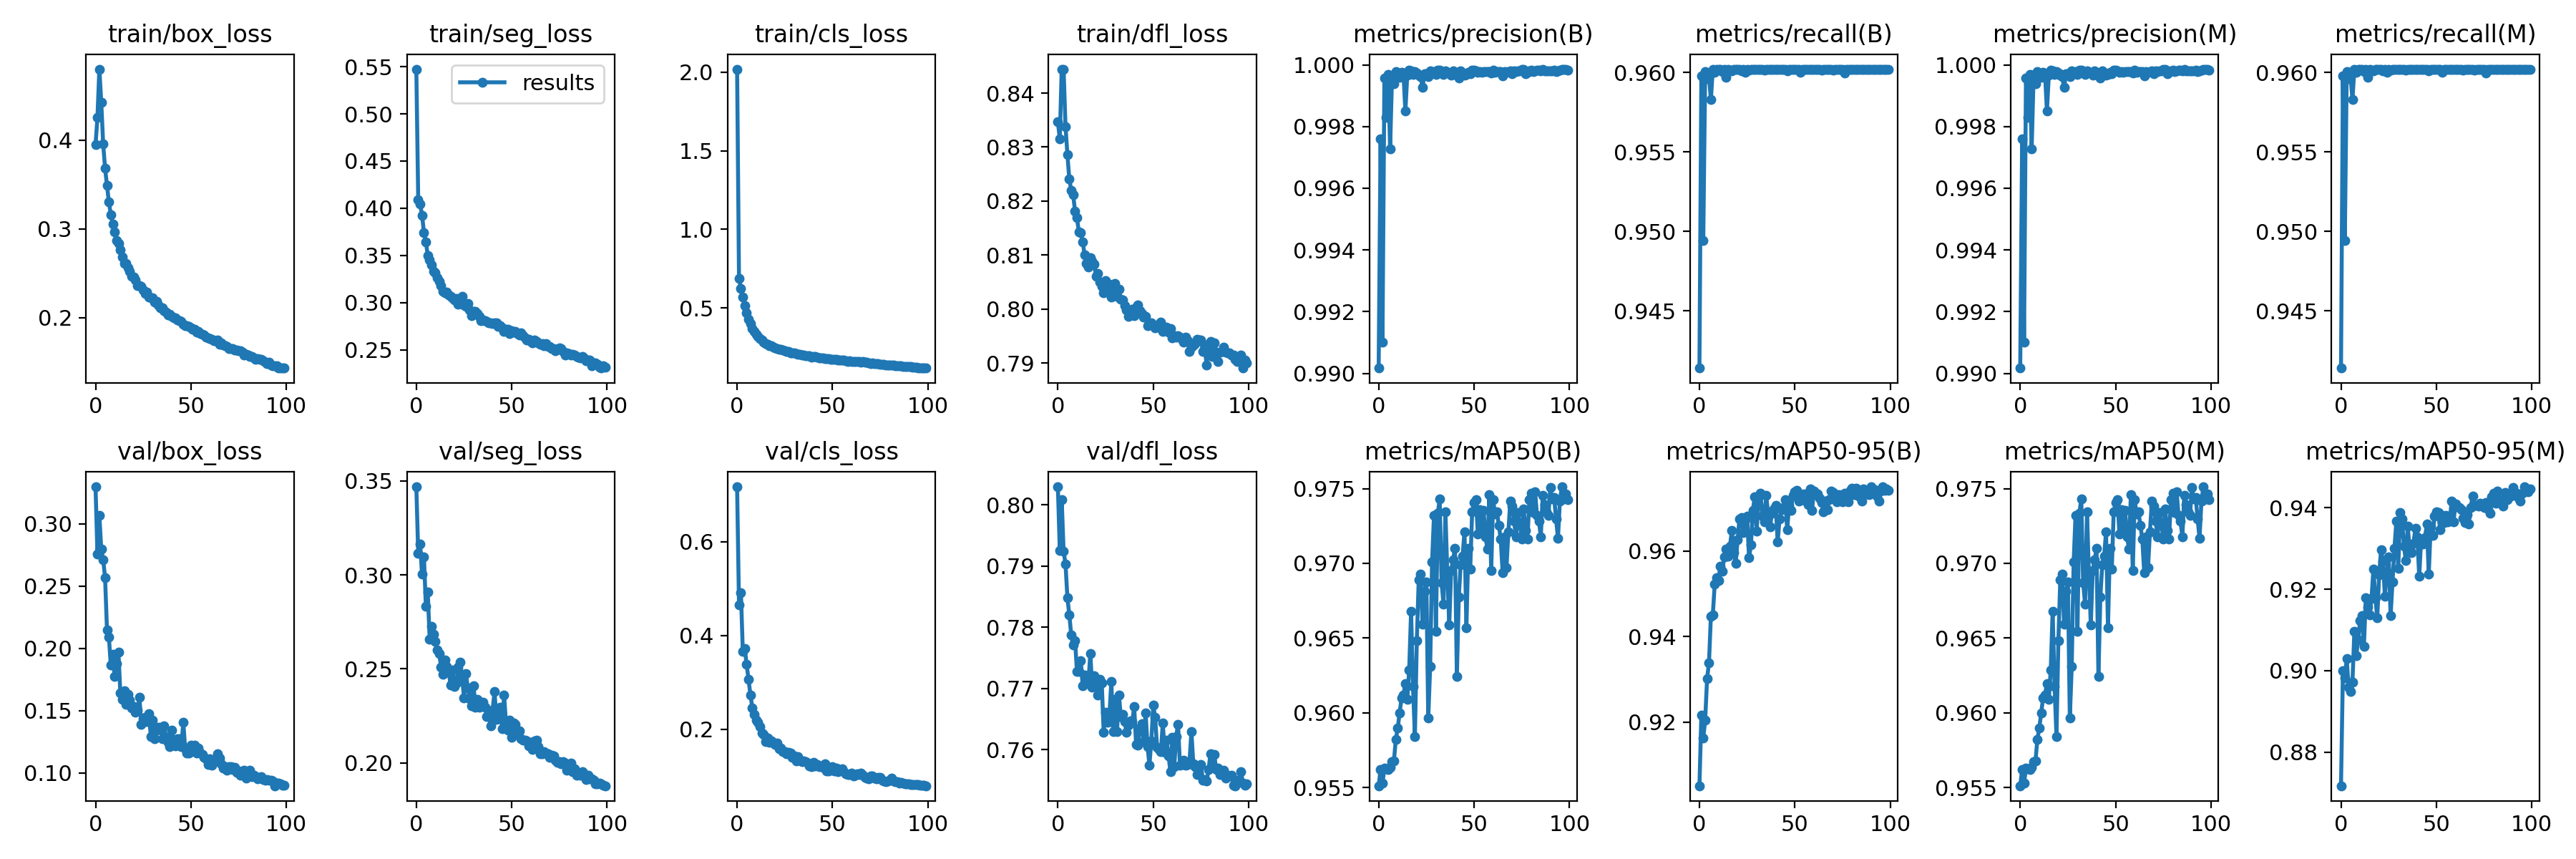

Source data for this figure (header and first rows):
epoch, train/box_loss, train/seg_loss, train/cls_loss, train/dfl_loss, metrics/precision(B), metrics/recall(B), metrics/mAP50(B), metrics/mAP50-95(B), metrics/precision(M), metrics/recall(M), metrics/mAP50(M), metrics/mAP50-95(M), val/box_loss, val/seg_loss, val/cls_loss, val/dfl_loss, lr/pg0, lr/pg1, lr/pg2
0, 0.3951, 0.5474, 2.018, 0.8347, 0.9902, 0.9414, 0.9551, 0.9051, 0.9902, 0.9414, 0.9551, 0.8717, 0.3298, 0.3469, 0.7167, 0.8029, 0.07015, 0.003317, 0.003317
1, 0.4254, 0.4087, 0.6892, 0.8315, 0.9976, 0.9598, 0.9562, 0.9216, 0.9976, 0.9598, 0.9562, 0.8999, 0.2756, 0.3115, 0.4654, 0.7926, 0.04008, 0.006584, 0.006584
2, 0.4801, 0.4045, 0.6269, 0.8444, 0.991, 0.9494, 0.9553, 0.9163, 0.991, 0.9494, 0.9553, 0.8982, 0.3068, 0.3163, 0.4913, 0.8009, 0.009952, 0.009786, 0.009786
3, 0.4427, 0.3927, 0.5719, 0.8445, 0.9996, 0.9601, 0.9563, 0.9204, 0.9996, 0.9601, 0.9563, 0.9029, 0.2797, 0.3003, 0.3659, 0.7924, 0.009703, 0.009703, 0.009703
4, 0.3957, 0.3744, 0.5136, 0.8338, 0.9983, 0.9596, 0.9562, 0.9302, 0.9983, 0.9596, 0.9562, 0.8959, 0.2713, 0.3097, 0.3716, 0.7903, 0.009703, 0.009703, 0.009703
5, 0.3682, 0.3643, 0.4684, 0.8286, 0.9997, 0.9598, 0.9562, 0.9338, 0.9997, 0.9598, 0.9562, 0.8948, 0.2569, 0.2834, 0.3387, 0.7848, 0.009604, 0.009604, 0.009604
6, 0.3491, 0.3502, 0.4305, 0.824, 0.9973, 0.9583, 0.9564, 0.9448, 0.9973, 0.9583, 0.9564, 0.8972, 0.215, 0.2908, 0.3061, 0.782, 0.009505, 0.009505, 0.009505
7, 0.3302, 0.3454, 0.4013, 0.822, 0.9996, 0.9602, 0.9567, 0.9451, 0.9996, 0.9602, 0.9567, 0.9096, 0.209, 0.2658, 0.2729, 0.7787, 0.009406, 0.009406, 0.009406
8, 0.3164, 0.3401, 0.3721, 0.8212, 0.9994, 0.96, 0.9568, 0.9522, 0.9994, 0.96, 0.9568, 0.9036, 0.1866, 0.2725, 0.2457, 0.7771, 0.009307, 0.009307, 0.009307
9, 0.3055, 0.3328, 0.3532, 0.8181, 0.9998, 0.9602, 0.9582, 0.9538, 0.9998, 0.9602, 0.9582, 0.9076, 0.1952, 0.2686, 0.2313, 0.7778, 0.009208, 0.009208, 0.009208
10, 0.2965, 0.3319, 0.333, 0.8169, 0.9997, 0.9602, 0.959, 0.9531, 0.9997, 0.9602, 0.959, 0.9124, 0.1777, 0.2647, 0.2201, 0.7728, 0.009109, 0.009109, 0.009109
11, 0.2868, 0.3264, 0.3199, 0.8143, 0.9996, 0.9602, 0.96, 0.9565, 0.9996, 0.9602, 0.96, 0.9135, 0.1877, 0.2601, 0.2147, 0.7728, 0.00901, 0.00901, 0.00901
12, 0.2836, 0.3223, 0.3076, 0.8142, 0.9998, 0.96, 0.961, 0.9554, 0.9998, 0.96, 0.961, 0.906, 0.1971, 0.2581, 0.2065, 0.7745, 0.008911, 0.008911, 0.008911
13, 0.2766, 0.3176, 0.2967, 0.8125, 0.9997, 0.9602, 0.9612, 0.9586, 0.9997, 0.9602, 0.9612, 0.9179, 0.1642, 0.2508, 0.192, 0.7704, 0.008812, 0.008812, 0.008812
14, 0.2687, 0.3117, 0.2845, 0.8101, 0.9985, 0.9597, 0.962, 0.9604, 0.9985, 0.9597, 0.962, 0.9156, 0.159, 0.247, 0.1887, 0.7721, 0.008713, 0.008713, 0.008713
15, 0.2612, 0.3104, 0.276, 0.8084, 0.9997, 0.9602, 0.9609, 0.9588, 0.9997, 0.9602, 0.9609, 0.9137, 0.1658, 0.2546, 0.1742, 0.7716, 0.008614, 0.008614, 0.008614
16, 0.2609, 0.3109, 0.2695, 0.8077, 0.9998, 0.9601, 0.9629, 0.9612, 0.9998, 0.9601, 0.9629, 0.9178, 0.1551, 0.2514, 0.1812, 0.7708, 0.008515, 0.008515, 0.008515
17, 0.256, 0.3085, 0.263, 0.8095, 0.9998, 0.9601, 0.9668, 0.9649, 0.9998, 0.9601, 0.9668, 0.9249, 0.1629, 0.2482, 0.1729, 0.7757, 0.008416, 0.008416, 0.008416
18, 0.252, 0.3067, 0.2608, 0.8089, 0.9997, 0.9602, 0.9618, 0.9596, 0.9997, 0.9602, 0.9618, 0.9178, 0.1587, 0.2412, 0.1754, 0.7701, 0.008317, 0.008317, 0.008317
19, 0.2463, 0.3048, 0.2541, 0.8083, 0.9998, 0.9602, 0.9584, 0.9571, 0.9998, 0.9602, 0.9584, 0.913, 0.152, 0.2494, 0.1713, 0.7721, 0.008218, 0.008218, 0.008218
20, 0.2458, 0.3026, 0.2486, 0.8061, 0.9997, 0.9602, 0.9648, 0.9627, 0.9997, 0.9602, 0.9648, 0.9235, 0.153, 0.2407, 0.1686, 0.7715, 0.008119, 0.008119, 0.008119
21, 0.2425, 0.3046, 0.2434, 0.8065, 0.9997, 0.9602, 0.9689, 0.9676, 0.9997, 0.9602, 0.9689, 0.9297, 0.1489, 0.2424, 0.1709, 0.7689, 0.00802, 0.00802, 0.00802
22, 0.2359, 0.2979, 0.2393, 0.805, 0.9996, 0.9601, 0.9693, 0.9679, 0.9996, 0.9601, 0.9693, 0.9268, 0.1504, 0.2507, 0.1582, 0.7714, 0.007921, 0.007921, 0.007921
23, 0.2363, 0.3029, 0.2366, 0.8042, 0.9993, 0.9602, 0.9659, 0.9643, 0.9993, 0.9602, 0.9659, 0.9183, 0.1608, 0.2535, 0.1606, 0.7709, 0.007822, 0.007822, 0.007822
24, 0.235, 0.3063, 0.2318, 0.8031, 0.9997, 0.96, 0.9681, 0.9674, 0.9997, 0.96, 0.9681, 0.9242, 0.139, 0.2455, 0.1522, 0.7629, 0.007723, 0.007723, 0.007723
25, 0.2314, 0.2978, 0.2314, 0.8053, 0.9997, 0.9602, 0.9687, 0.9682, 0.9997, 0.9602, 0.9687, 0.928, 0.1437, 0.2346, 0.1525, 0.7661, 0.007624, 0.007624, 0.007624
26, 0.2271, 0.2956, 0.2229, 0.8032, 0.9996, 0.9601, 0.9596, 0.9585, 0.9996, 0.9601, 0.9596, 0.9135, 0.1449, 0.2474, 0.1482, 0.7645, 0.007525, 0.007525, 0.007525
27, 0.2291, 0.299, 0.2251, 0.8045, 0.9998, 0.9602, 0.9631, 0.9615, 0.9998, 0.9602, 0.9631, 0.9218, 0.1413, 0.2398, 0.1512, 0.7655, 0.007426, 0.007426, 0.007426
28, 0.2229, 0.2925, 0.2173, 0.8023, 0.9997, 0.9602, 0.9701, 0.9696, 0.9997, 0.9602, 0.9701, 0.93, 0.1474, 0.2343, 0.1494, 0.7711, 0.007327, 0.007327, 0.007327
29, 0.2223, 0.2861, 0.2173, 0.8027, 0.9998, 0.9602, 0.9732, 0.9727, 0.9998, 0.9602, 0.9732, 0.9366, 0.129, 0.2305, 0.1403, 0.763, 0.007228, 0.007228, 0.007228
30, 0.2228, 0.2905, 0.2142, 0.8047, 0.9997, 0.9602, 0.9655, 0.9646, 0.9997, 0.9602, 0.9655, 0.925, 0.1426, 0.241, 0.1436, 0.7682, 0.007129, 0.007129, 0.007129
31, 0.2173, 0.2908, 0.2117, 0.8024, 0.9998, 0.9602, 0.9733, 0.9729, 0.9998, 0.9602, 0.9733, 0.9389, 0.1275, 0.2297, 0.1331, 0.7629, 0.00703, 0.00703, 0.00703
32, 0.2181, 0.2886, 0.2071, 0.8036, 0.9998, 0.9602, 0.9743, 0.9736, 0.9998, 0.9602, 0.9743, 0.9373, 0.1343, 0.2338, 0.1412, 0.769, 0.006931, 0.006931, 0.006931
33, 0.2142, 0.2851, 0.2048, 0.8018, 0.9997, 0.9602, 0.9687, 0.9683, 0.9997, 0.9602, 0.9687, 0.9305, 0.1367, 0.2295, 0.1347, 0.7654, 0.006832, 0.006832, 0.006832
34, 0.2112, 0.2811, 0.2027, 0.8017, 0.9997, 0.9602, 0.9673, 0.9669, 0.9997, 0.9602, 0.9673, 0.927, 0.1368, 0.2321, 0.1305, 0.7657, 0.006733, 0.006733, 0.006733
35, 0.2111, 0.2815, 0.2011, 0.8007, 0.9998, 0.9602, 0.9734, 0.9731, 0.9998, 0.9602, 0.9734, 0.9354, 0.1275, 0.2323, 0.133, 0.7645, 0.006634, 0.006634, 0.006634
36, 0.2079, 0.2805, 0.1978, 0.7999, 0.9998, 0.9602, 0.9693, 0.9687, 0.9998, 0.9602, 0.9693, 0.9296, 0.1377, 0.2294, 0.1312, 0.7629, 0.006535, 0.006535, 0.006535
37, 0.2066, 0.28, 0.196, 0.7986, 0.9997, 0.9602, 0.9659, 0.9657, 0.9997, 0.9602, 0.9659, 0.9291, 0.1283, 0.2246, 0.128, 0.764, 0.006436, 0.006436, 0.006436
38, 0.2033, 0.2787, 0.1958, 0.7995, 0.9997, 0.9602, 0.9695, 0.9689, 0.9997, 0.9602, 0.9695, 0.9313, 0.1245, 0.225, 0.1228, 0.7647, 0.006337, 0.006337, 0.006337
39, 0.2042, 0.2782, 0.1879, 0.7999, 0.9998, 0.9602, 0.9702, 0.9699, 0.9998, 0.9602, 0.9702, 0.9349, 0.1214, 0.2195, 0.1199, 0.7646, 0.006238, 0.006238, 0.006238
40, 0.2017, 0.2777, 0.1919, 0.7988, 0.9997, 0.9602, 0.971, 0.9707, 0.9997, 0.9602, 0.971, 0.9329, 0.1342, 0.228, 0.1293, 0.767, 0.006139, 0.006139, 0.006139
41, 0.1997, 0.2788, 0.192, 0.8003, 0.9997, 0.9602, 0.9624, 0.9621, 0.9997, 0.9602, 0.9624, 0.9231, 0.1251, 0.2379, 0.1225, 0.7609, 0.00604, 0.00604, 0.00604
42, 0.1999, 0.2783, 0.1904, 0.8007, 0.9996, 0.9602, 0.9677, 0.9676, 0.9996, 0.9602, 0.9677, 0.9321, 0.1216, 0.2229, 0.1253, 0.7607, 0.005941, 0.005941, 0.005941
43, 0.1974, 0.2747, 0.1829, 0.7997, 0.9998, 0.9602, 0.9699, 0.9697, 0.9998, 0.9602, 0.9699, 0.931, 0.1276, 0.2254, 0.1207, 0.7635, 0.005842, 0.005842, 0.005842
44, 0.1966, 0.2752, 0.1822, 0.7991, 0.9997, 0.9602, 0.9705, 0.9703, 0.9997, 0.9602, 0.9705, 0.9326, 0.1276, 0.2297, 0.1222, 0.7642, 0.005743, 0.005743, 0.005743
45, 0.1956, 0.2729, 0.1823, 0.7985, 0.9997, 0.9602, 0.9721, 0.972, 0.9997, 0.9602, 0.9721, 0.9359, 0.1214, 0.218, 0.119, 0.7613, 0.005644, 0.005644, 0.005644
46, 0.1929, 0.2694, 0.1805, 0.7987, 0.9997, 0.9601, 0.9657, 0.965, 0.9997, 0.9601, 0.9657, 0.9236, 0.1408, 0.236, 0.1265, 0.766, 0.005545, 0.005545, 0.005545
47, 0.1914, 0.2714, 0.1791, 0.7969, 0.9998, 0.9602, 0.971, 0.9708, 0.9998, 0.9602, 0.971, 0.9354, 0.1192, 0.2213, 0.1119, 0.7605, 0.005446, 0.005446, 0.005446
48, 0.1911, 0.2715, 0.1779, 0.7975, 0.9997, 0.9602, 0.9696, 0.9696, 0.9997, 0.9602, 0.9696, 0.9331, 0.1161, 0.2172, 0.112, 0.7575, 0.005347, 0.005347, 0.005347
49, 0.1898, 0.2673, 0.1745, 0.7974, 0.9998, 0.9602, 0.9734, 0.9731, 0.9998, 0.9602, 0.9734, 0.9379, 0.1159, 0.2228, 0.1138, 0.7614, 0.005248, 0.005248, 0.005248
50, 0.1889, 0.2705, 0.1744, 0.7971, 0.9998, 0.9602, 0.9741, 0.974, 0.9998, 0.9602, 0.9741, 0.939, 0.1224, 0.2137, 0.1207, 0.7672, 0.005149, 0.005149, 0.005149
51, 0.1873, 0.2687, 0.1739, 0.7965, 0.9998, 0.9602, 0.9743, 0.9742, 0.9998, 0.9602, 0.9743, 0.9387, 0.1176, 0.2211, 0.1119, 0.7653, 0.00505, 0.00505, 0.00505
52, 0.1871, 0.2692, 0.1728, 0.7966, 0.9998, 0.9602, 0.972, 0.9717, 0.9998, 0.9602, 0.972, 0.9345, 0.1221, 0.2205, 0.1174, 0.7604, 0.004951, 0.004951, 0.004951
53, 0.184, 0.267, 0.1724, 0.7972, 0.9998, 0.96, 0.9736, 0.9734, 0.9998, 0.96, 0.9736, 0.9381, 0.1159, 0.2163, 0.1101, 0.76, 0.004852, 0.004852, 0.004852
54, 0.1841, 0.2659, 0.1699, 0.7976, 0.9998, 0.9602, 0.9722, 0.9721, 0.9998, 0.9602, 0.9722, 0.9364, 0.1198, 0.2168, 0.1129, 0.7597, 0.004753, 0.004753, 0.004753
55, 0.1825, 0.2677, 0.1711, 0.7958, 0.9998, 0.9602, 0.9735, 0.9734, 0.9998, 0.9602, 0.9735, 0.9381, 0.1161, 0.2126, 0.1159, 0.7643, 0.004654, 0.004654, 0.004654
56, 0.1812, 0.2651, 0.1694, 0.7962, 0.9998, 0.9602, 0.9718, 0.9717, 0.9998, 0.9602, 0.9718, 0.9365, 0.1147, 0.2118, 0.1099, 0.7595, 0.004555, 0.004555, 0.004555
57, 0.1807, 0.2628, 0.1666, 0.7966, 0.9998, 0.9602, 0.971, 0.9708, 0.9998, 0.9602, 0.971, 0.9369, 0.1125, 0.2122, 0.1058, 0.7615, 0.004456, 0.004456, 0.004456
58, 0.1784, 0.2605, 0.1624, 0.7957, 0.9998, 0.9602, 0.9746, 0.9745, 0.9998, 0.9602, 0.9746, 0.9416, 0.1114, 0.2118, 0.1045, 0.759, 0.004357, 0.004357, 0.004357
59, 0.1772, 0.2613, 0.1652, 0.7963, 0.9997, 0.9602, 0.9695, 0.9695, 0.9997, 0.9602, 0.9695, 0.9366, 0.1069, 0.2091, 0.1034, 0.7564, 0.004258, 0.004258, 0.004258
... 40 more rows
